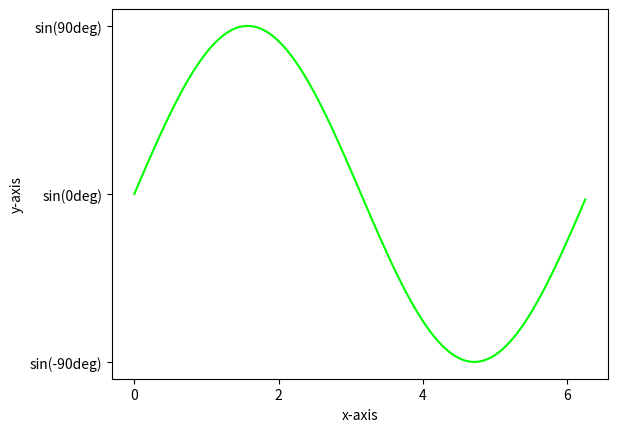

This figure's Python source:
# import required modules
import matplotlib.pyplot as plt
import numpy as np
import math

# assign coordinates
x = np.arange(0, math.pi*2, 0.05)
y = np.sin(x)
ax = plt.axes()
plt.xlabel("x-axis")
plt.ylabel("y-axis")

# depict illustration
plt.plot(x, y, color="lime")

# setting ticks for x-axis
ax.set_xticks([0, 2, 4, 6])

# setting ticks for y-axis
ax.set_yticks([-1, 0, 1])

# setting label for y tick
ax.set_yticklabels(["sin(-90deg)", "sin(0deg)", "sin(90deg)"])

plt.show()
